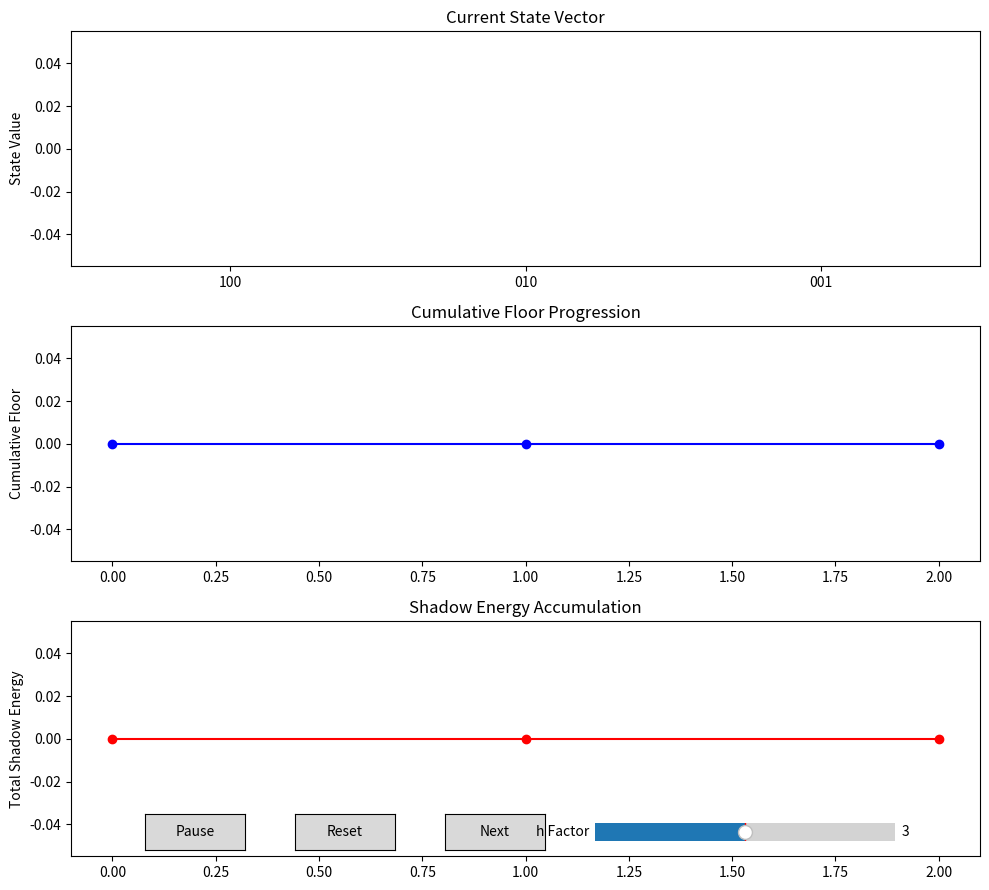

Python code for this plot:
#!/usr/bin/env python3
# fpt_floor_transition.py — v2.5: True Floor Preservation + Persistent History + Interactive Visualization
import numpy as np
import json
from pathlib import Path
from typing import Dict, List, Optional
from datetime import datetime
import logging
import traceback
import matplotlib.pyplot as plt
from matplotlib.widgets import Button, Slider

# Structured JSON logging
class JsonFormatter(logging.Formatter):
    def format(self, record):
        log_entry = {
            "timestamp": datetime.utcnow().isoformat() + "Z",
            "level": record.levelname,
            "function": record.funcName,
            "message": record.getMessage(),
        }
        if record.exc_info:
            log_entry["traceback"] = traceback.format_exc()
        return json.dumps(log_entry)

handler = logging.StreamHandler()
handler.setFormatter(JsonFormatter())
logging.basicConfig(level=logging.INFO, handlers=[handler])
log = logging.getLogger("FPT_FLOOR")


class FPTFloorTransition:
    """True Logical Floor Engine with Persistent History + Interactive Visualization."""

    def __init__(self, h: float = 3.01, history_file: str = "floor_history.json"):
        self.h = h
        self.history_file = Path(history_file)
        self.floor_history: List[Dict] = []
        self.cumulative_floor = 0.0
        self.total_shadow_energy = 0.0
        self.current_state = np.zeros(3)
        self.is_paused = False

        # Visualization setup
        self.fig, (self.ax1, self.ax2, self.ax3) = plt.subplots(3, 1, figsize=(10, 9))
        plt.subplots_adjust(bottom=0.25)
        self._setup_plots()
        self._setup_controls()
        
        self._load_history()
        log.info("FPT Floor Transition Engine initialized with interactive controls", extra={"h": h})

    def _setup_plots(self):
        self.ax1.set_title("Current State Vector")
        self.ax1.set_ylabel("State Value")
        self.bars = self.ax1.bar(['100', '010', '001'], [0,0,0], color=['blue','green','red'])

        self.ax2.set_title("Cumulative Floor Progression")
        self.ax2.set_ylabel("Cumulative Floor")
        self.cum_line, = self.ax2.plot([], [], 'b-o')

        self.ax3.set_title("Shadow Energy Accumulation")
        self.ax3.set_ylabel("Total Shadow Energy")
        self.shadow_line, = self.ax3.plot([], [], 'r-o')

        plt.tight_layout()

    def _setup_controls(self):
        ax_pause = plt.axes([0.15, 0.05, 0.1, 0.04])
        self.btn_pause = Button(ax_pause, 'Pause')
        self.btn_pause.on_clicked(self._toggle_pause)

        ax_reset = plt.axes([0.3, 0.05, 0.1, 0.04])
        self.btn_reset = Button(ax_reset, 'Reset')
        self.btn_reset.on_clicked(self._reset)

        ax_next = plt.axes([0.45, 0.05, 0.1, 0.04])
        self.btn_next = Button(ax_next, 'Next')
        self.btn_next.on_clicked(self._manual_step)

        ax_slider = plt.axes([0.6, 0.05, 0.3, 0.04])
        self.slider_h = Slider(ax_slider, 'h Factor', 1.0, 5.0, valinit=self.h, valstep=0.1)
        self.slider_h.on_changed(self._update_h)

    def _toggle_pause(self, event):
        self.is_paused = not self.is_paused
        self.btn_pause.label.set_text('Resume' if self.is_paused else 'Pause')

    def _reset(self, event):
        self.floor_history.clear()
        self.cumulative_floor = 0.0
        self.total_shadow_energy = 0.0
        self.current_state = np.zeros(3)
        self._update_plots()
        log.info("Visualization reset")

    def _manual_step(self, event):
        if not self.is_paused:
            self.transition(self.current_state, delta=1.0, observer_gap=0.015, iterations=6)

    def _update_h(self, val):
        self.h = val
        log.info("Harmonic factor updated", extra={"h": self.h})

    def _update_plots(self):
        for bar, val in zip(self.bars, self.current_state):
            bar.set_height(val)
        self.ax1.relim()
        self.ax1.autoscale_view()

        floors = [r["final_floor"] for r in self.floor_history]
        self.cum_line.set_data(range(len(floors)), floors)
        self.ax2.relim()
        self.ax2.autoscale_view()

        shadows = [r["shadow_energy_this_step"] for r in self.floor_history]
        cum_shadows = np.cumsum(shadows) if shadows else []
        self.shadow_line.set_data(range(len(cum_shadows)), cum_shadows)
        self.ax3.relim()
        self.ax3.autoscale_view()

        self.fig.canvas.draw_idle()

    def _load_history(self):
        if self.history_file.exists():
            try:
                with open(self.history_file, 'r') as f:
                    data = json.load(f)
                    self.floor_history = data.get("history", [])
                    self.cumulative_floor = data.get("cumulative_floor", 0.0)
                    self.total_shadow_energy = data.get("total_shadow_energy", 0.0)
            except Exception as e:
                log.error("Failed to load history", extra={"error": str(e)})

    def _save_history(self):
        try:
            data = {
                "last_updated": datetime.utcnow().isoformat() + "Z",
                "cumulative_floor": self.cumulative_floor,
                "total_shadow_energy": self.total_shadow_energy,
                "history": self.floor_history
            }
            with open(self.history_file, 'w') as f:
                json.dump(data, f, indent=2)
        except Exception as e:
            log.error("Failed to save history", extra={"error": str(e)})

    def compute_shadow_cost(self, state: np.ndarray) -> float:
        return float(np.sum(np.abs(state)))

    def transition(self, 
                   prev_state: Optional[np.ndarray], 
                   delta: float, 
                   observer_gap: float = 0.01,
                   iterations: int = 12) -> Dict:
        """
        Perform a true floor-preserving transition.
        Each step carries forward the previous cumulative floor.
        """
        if observer_gap < 0.009:
            log.warning("402 | Floor transition rejected", extra={"reason": "Observer gap not closed"})
            return {
                "status": "402",
                "message": "The mesh will not resolve until sovereignty is respected.",
                "floor_value": None
            }

        # Initialize state
        if prev_state is None:
            state = np.zeros(3)
            prev_floor = 0.0
        else:
            state = np.array(prev_state, dtype=float)
            prev_floor = self.cumulative_floor

        log.info("Starting floor transition", extra={
            "prev_cumulative_floor": prev_floor,
            "delta": delta,
            "observer_gap": observer_gap
        })

        for i in range(iterations):
            if self.is_paused:
                plt.pause(0.1)
                continue

            shadow = self.compute_shadow_cost(state)
            deviation = np.mean(np.abs(state - delta))
            correction = self.h * deviation

            state = state - correction
            state = np.maximum(state, 0.0)

            total = np.sum(state)
            if total > 0:
                state = state / total * (prev_floor + delta)

            self.current_state = state.copy()
            self._update_plots()

        final_floor = float(np.sum(state))
        final_shadow = self.compute_shadow_cost(state)

        self.cumulative_floor = final_floor
        self.total_shadow_energy += final_shadow

        record = {
            "status": "200",
            "step": len(self.floor_history) + 1,
            "timestamp": datetime.utcnow().isoformat() + "Z",
            "prev_cumulative_floor": prev_floor,
            "delta": delta,
            "final_state": state.tolist(),
            "final_floor": final_floor,
            "shadow_energy_this_step": final_shadow,
            "cumulative_floor": self.cumulative_floor,
            "total_shadow_energy": self.total_shadow_energy,
            "observer_gap": observer_gap
        }

        self.floor_history.append(record)
        self._save_history()
        self._update_plots()

        log.info("Transition complete", extra=record)
        return record

    def get_history_summary(self) -> Dict:
        return {
            "total_transitions": len(self.floor_history),
            "final_cumulative_floor": self.cumulative_floor,
            "total_shadow_energy": self.total_shadow_energy,
            "history_file": str(self.history_file)
        }


# ====================== LIVE INTERACTIVE DEMO ======================
if __name__ == "__main__":
    engine = FPTFloorTransition(h=3.01)

    print("=== FPT Floor Transition v2.5 — Interactive Controls Active ===")
    print("Use buttons and slider in the plot window.")

    engine.transition(None, delta=1.0, observer_gap=0.015)
    engine.transition(engine.current_state, delta=1.0, observer_gap=0.015)
    engine.transition(engine.current_state, delta=1.0, observer_gap=0.015)

    plt.show(block=True)
